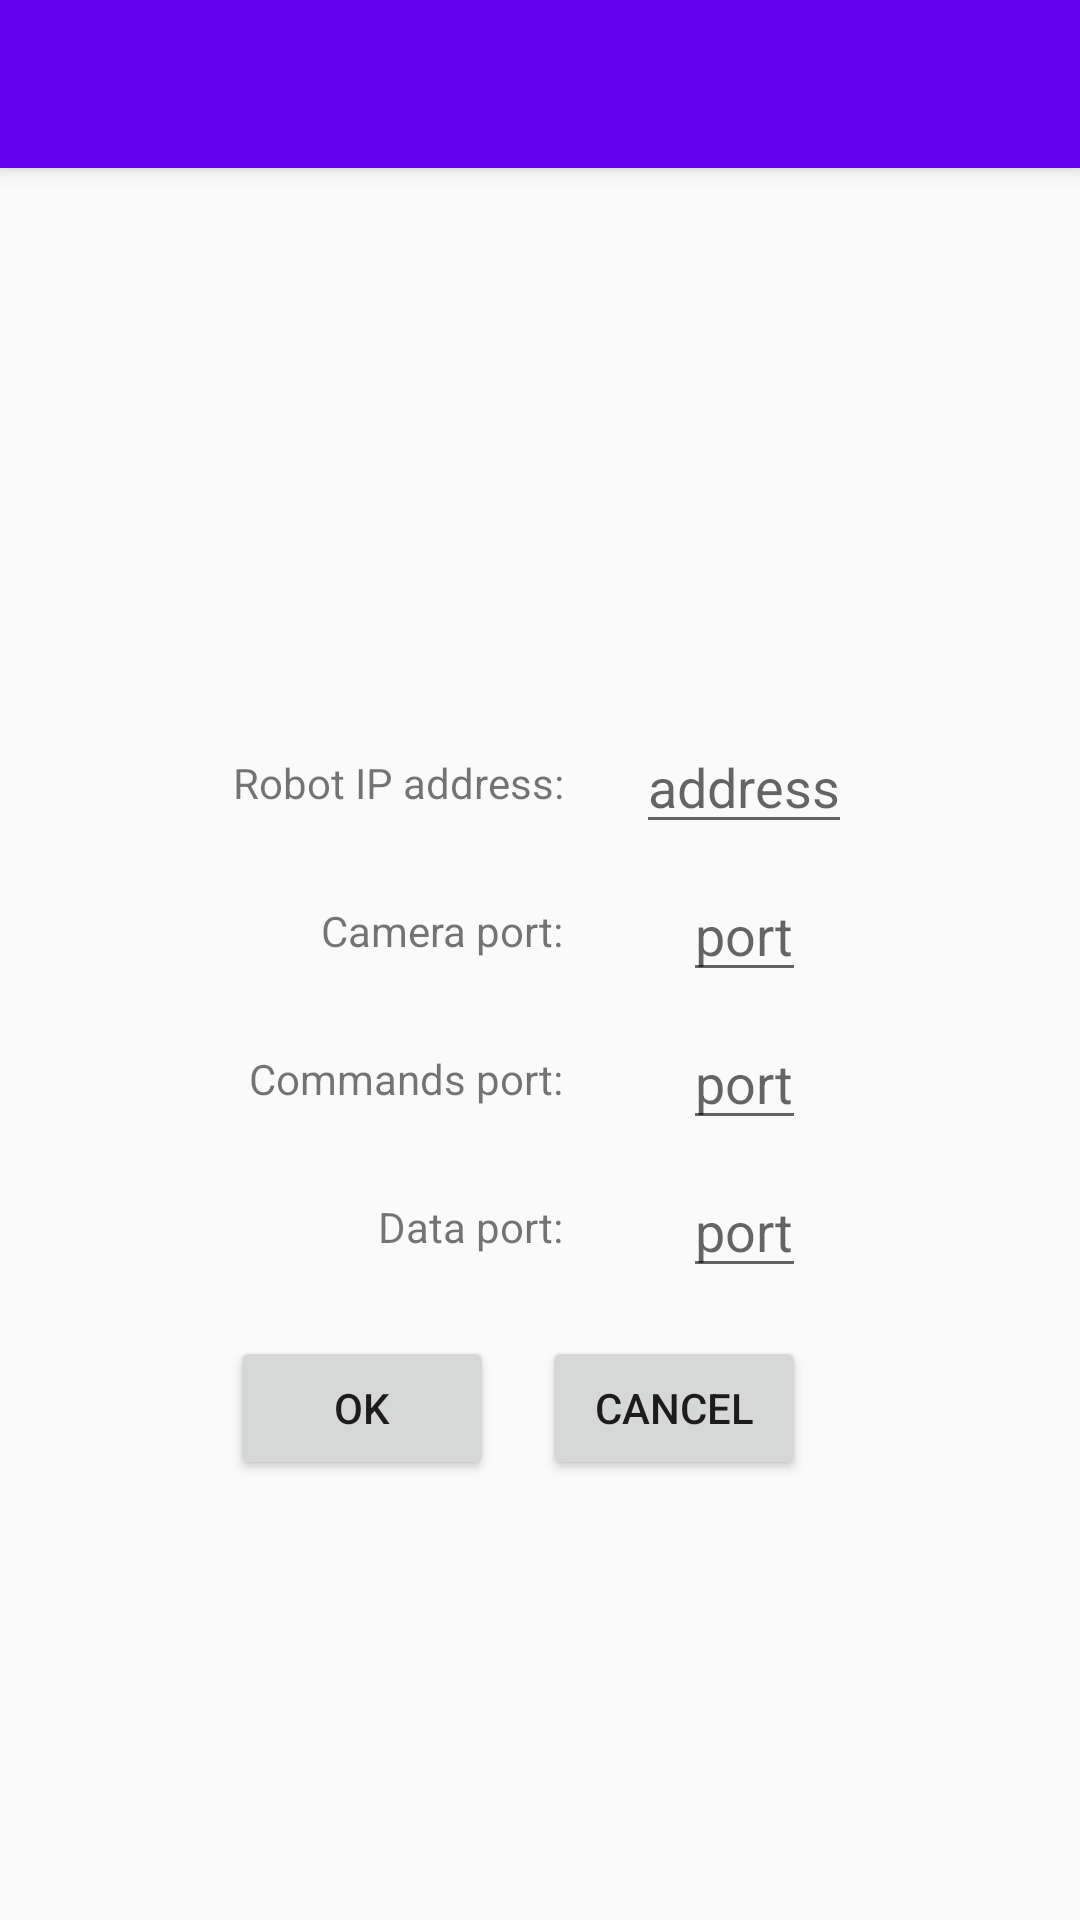

The Android layout XML behind this screen, and the referenced resources:
<!-- AndroidManifest.xml: application theme AppTheme -->
<!-- res/layout/activity_control_settings.xml -->
<?xml version="1.0" encoding="utf-8"?>
<androidx.coordinatorlayout.widget.CoordinatorLayout xmlns:android="http://schemas.android.com/apk/res/android"
    xmlns:app="http://schemas.android.com/apk/res-auto"
    xmlns:tools="http://schemas.android.com/tools"
    android:layout_width="match_parent"
    android:layout_height="match_parent"
    tools:context=".ControlRobot">

    <com.google.android.material.appbar.AppBarLayout
        android:id="@+id/appBarLayout"
        android:layout_width="match_parent"
        android:layout_height="wrap_content"
        android:theme="@style/AppTheme.AppBarOverlay">

        <androidx.appcompat.widget.Toolbar
            android:id="@+id/toolbar"
            android:layout_width="match_parent"
            android:layout_height="?attr/actionBarSize"
            android:background="?attr/colorPrimary"
            app:popupTheme="@style/AppTheme.PopupOverlay" />

    </com.google.android.material.appbar.AppBarLayout>

    <androidx.constraintlayout.widget.ConstraintLayout
        android:layout_width="match_parent"
        android:layout_height="match_parent">

        <TextView
            android:id="@+id/camera_port_title"
            android:layout_width="wrap_content"
            android:layout_height="wrap_content"
            android:text="@string/camera_port"
            app:layout_constraintBottom_toBottomOf="@+id/camera_port"
            app:layout_constraintEnd_toEndOf="@+id/robot_address_title"
            app:layout_constraintTop_toTopOf="@+id/camera_port" />

        <TextView
            android:id="@+id/robot_address_title"
            android:layout_width="wrap_content"
            android:layout_height="wrap_content"
            android:layout_marginEnd="24dp"
            android:layout_marginRight="24dp"
            android:text="@string/robot_address"
            app:layout_constraintBottom_toBottomOf="@+id/robot_address"
            app:layout_constraintEnd_toStartOf="@+id/robot_address"
            app:layout_constraintTop_toTopOf="@+id/robot_address" />

        <TextView
            android:id="@+id/commands_port_title"
            android:layout_width="wrap_content"
            android:layout_height="wrap_content"
            android:text="@string/commands_port"
            app:layout_constraintBottom_toBottomOf="@+id/commands_port"
            app:layout_constraintEnd_toEndOf="@+id/camera_port_title"
            app:layout_constraintTop_toTopOf="@+id/commands_port" />

        <TextView
            android:id="@+id/data_port_title"
            android:layout_width="wrap_content"
            android:layout_height="wrap_content"
            android:text="@string/data_port"
            app:layout_constraintBottom_toBottomOf="@+id/data_port"
            app:layout_constraintEnd_toEndOf="@+id/commands_port_title"
            app:layout_constraintTop_toTopOf="@+id/data_port" />

        <EditText
            android:id="@+id/robot_address"
            android:layout_width="wrap_content"
            android:layout_height="wrap_content"
            android:layout_marginTop="240dp"
            android:layout_marginEnd="76dp"
            android:autofillHints=""
            android:hint="@string/hint_robot_address"
            android:inputType="none"
            app:layout_constraintEnd_toEndOf="parent"
            app:layout_constraintTop_toTopOf="parent"
            tools:ignore="UnusedAttribute" />

        <EditText
            android:id="@+id/camera_port"
            android:layout_width="wrap_content"
            android:layout_height="wrap_content"
            android:layout_marginTop="8dp"
            android:autofillHints=""
            android:hint="@string/hint_camera_port"
            android:inputType="none"
            app:layout_constraintEnd_toEndOf="@+id/robot_address"
            app:layout_constraintStart_toStartOf="@+id/robot_address"
            app:layout_constraintTop_toBottomOf="@+id/robot_address"
            tools:ignore="UnusedAttribute" />

        <EditText
            android:id="@+id/commands_port"
            android:layout_width="wrap_content"
            android:layout_height="wrap_content"
            android:layout_marginTop="8dp"
            android:autofillHints=""
            android:hint="@string/hint_commands_port"
            android:inputType="none"
            app:layout_constraintEnd_toEndOf="@+id/camera_port"
            app:layout_constraintStart_toStartOf="@+id/camera_port"
            app:layout_constraintTop_toBottomOf="@+id/camera_port"
            tools:ignore="UnusedAttribute" />

        <EditText
            android:id="@+id/data_port"
            android:layout_width="wrap_content"
            android:layout_height="wrap_content"
            android:layout_marginTop="8dp"
            android:autofillHints=""
            android:hint="@string/hint_commands_port"
            android:inputType="none"
            app:layout_constraintEnd_toEndOf="@+id/commands_port"
            app:layout_constraintStart_toStartOf="@+id/commands_port"
            app:layout_constraintTop_toBottomOf="@+id/commands_port"
            tools:ignore="UnusedAttribute" />

        <Button
            android:id="@+id/okButton"
            android:layout_width="wrap_content"
            android:layout_height="wrap_content"
            android:layout_marginEnd="16dp"
            android:layout_marginRight="16dp"
            android:text="@string/OkButton"
            app:layout_constraintBottom_toBottomOf="@+id/cancelButton"
            app:layout_constraintEnd_toStartOf="@+id/cancelButton"
            app:layout_constraintTop_toTopOf="@+id/cancelButton" />

        <Button
            android:id="@+id/cancelButton"
            android:layout_width="wrap_content"
            android:layout_height="wrap_content"
            android:layout_marginTop="16dp"
            android:text="@string/CancelButton"
            app:layout_constraintEnd_toEndOf="@+id/data_port"
            app:layout_constraintTop_toBottomOf="@+id/data_port" />

    </androidx.constraintlayout.widget.ConstraintLayout>

</androidx.coordinatorlayout.widget.CoordinatorLayout>
<!-- resources referenced by this layout -->
<resources>
  <string name="CancelButton">Cancel</string>
  <string name="OkButton">OK</string>
  <string name="camera_port">Camera port:</string>
  <string name="commands_port">Commands port:</string>
  <string name="data_port">Data port:</string>
  <string name="hint_camera_port">port</string>
  <string name="hint_commands_port">port</string>
  <string name="hint_robot_address">address</string>
  <string name="robot_address">Robot IP address:</string>
  <style name="AppTheme.AppBarOverlay" parent="ThemeOverlay.AppCompat.Dark.ActionBar" />
  <style name="AppTheme.PopupOverlay" parent="ThemeOverlay.AppCompat.Light" />
  <style name="AppTheme" parent="Theme.AppCompat.Light.DarkActionBar">
          
          <item name="colorPrimary">@color/colorPrimary</item>
          <item name="colorPrimaryDark">@color/colorPrimaryDark</item>
          <item name="colorAccent">@color/colorAccent</item>
      </style>
  <!-- not gathered from this repository: default colours our renderer supplied (Android Studio template values) -->
  <color name="colorPrimary">#FF6200EE</color>
  <color name="colorPrimaryDark">#FF3700B3</color>
  <color name="colorAccent">#FF03DAC5</color>
</resources>
